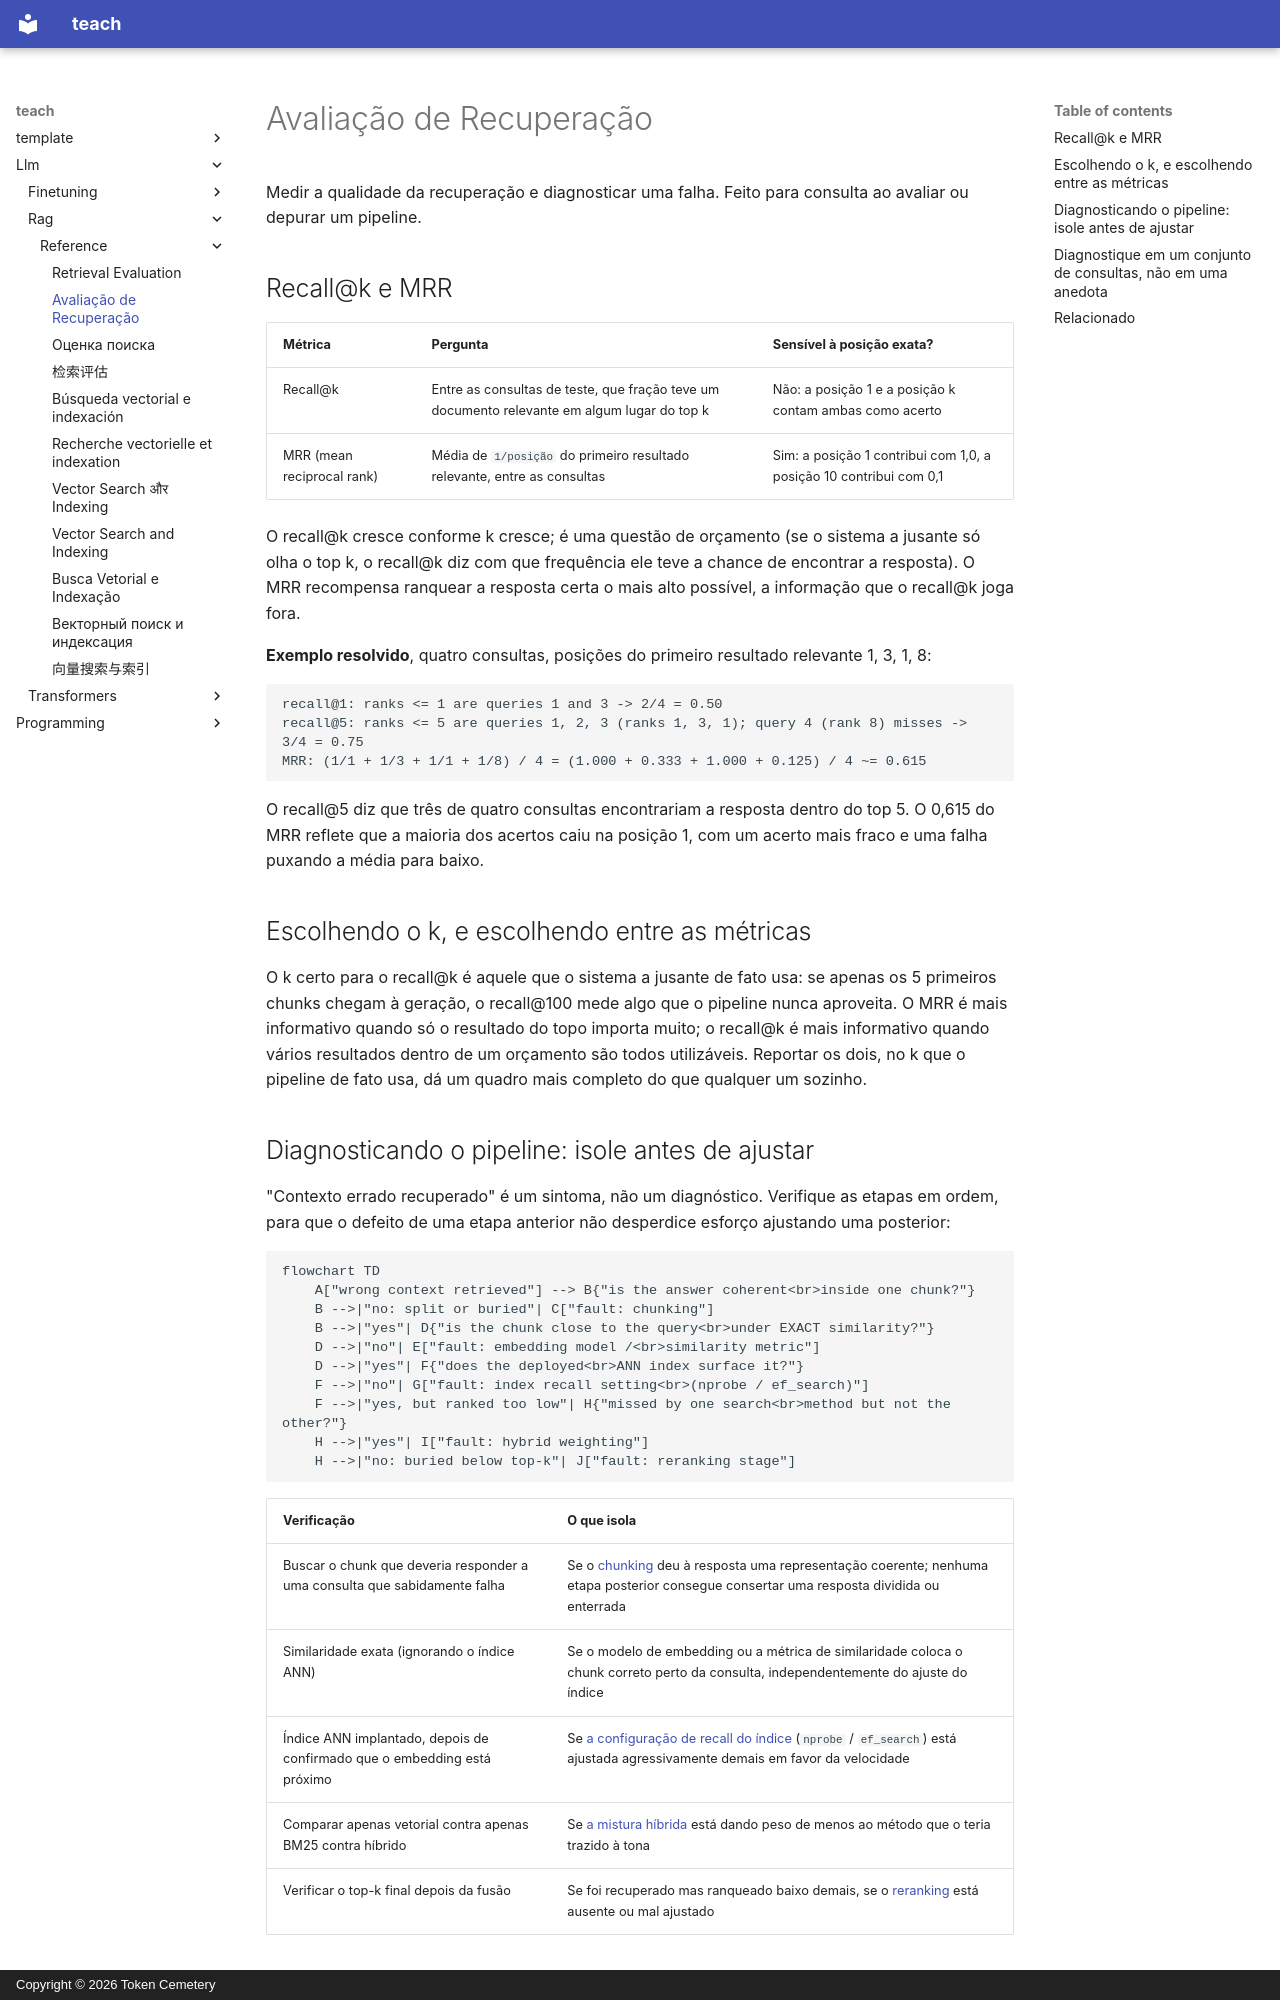

repository: TokenCemetery/teach · page: llm/rag/reference/retrieval-evaluation.pt/index.html · generator: mkdocs · copyright: Copyright © 2026 Token Cemetery

---
title: "Avaliação de Recuperação"
description: "Recall@k e MRR, o que cada um mede e um procedimento ordenado para isolar qual etapa do pipeline está com defeito"
type: reference
---

# Avaliação de Recuperação

Medir a qualidade da recuperação e diagnosticar uma falha. Feito para consulta ao avaliar ou depurar um pipeline.

## Recall@k e MRR

| Métrica | Pergunta | Sensível à posição exata? |
|---|---|---|
| Recall@k | Entre as consultas de teste, que fração teve um documento relevante em algum lugar do top k | Não: a posição 1 e a posição k contam ambas como acerto |
| MRR (mean reciprocal rank) | Média de `1/posição` do primeiro resultado relevante, entre as consultas | Sim: a posição 1 contribui com 1,0, a posição 10 contribui com 0,1 |

O recall@k cresce conforme k cresce; é uma questão de orçamento (se o sistema a jusante só olha o top k, o recall@k diz com que frequência ele teve a chance de encontrar a resposta). O MRR recompensa ranquear a resposta certa o mais alto possível, a informação que o recall@k joga fora.

**Exemplo resolvido**, quatro consultas, posições do primeiro resultado relevante 1, 3, 1, 8:

```text
recall@1: ranks <= 1 are queries 1 and 3 -> 2/4 = 0.50
recall@5: ranks <= 5 are queries 1, 2, 3 (ranks 1, 3, 1); query 4 (rank 8) misses -> 3/4 = 0.75
MRR: (1/1 + 1/3 + 1/1 + 1/8) / 4 = (1.000 + 0.333 + 1.000 + 0.125) / 4 ~= 0.615
```

O recall@5 diz que três de quatro consultas encontrariam a resposta dentro do top 5. O 0,615 do MRR reflete que a maioria dos acertos caiu na posição 1, com um acerto mais fraco e uma falha puxando a média para baixo.

## Escolhendo o k, e escolhendo entre as métricas

O k certo para o recall@k é aquele que o sistema a jusante de fato usa: se apenas os 5 primeiros chunks chegam à geração, o recall@100 mede algo que o pipeline nunca aproveita. O MRR é mais informativo quando só o resultado do topo importa muito; o recall@k é mais informativo quando vários resultados dentro de um orçamento são todos utilizáveis. Reportar os dois, no k que o pipeline de fato usa, dá um quadro mais completo do que qualquer um sozinho.
